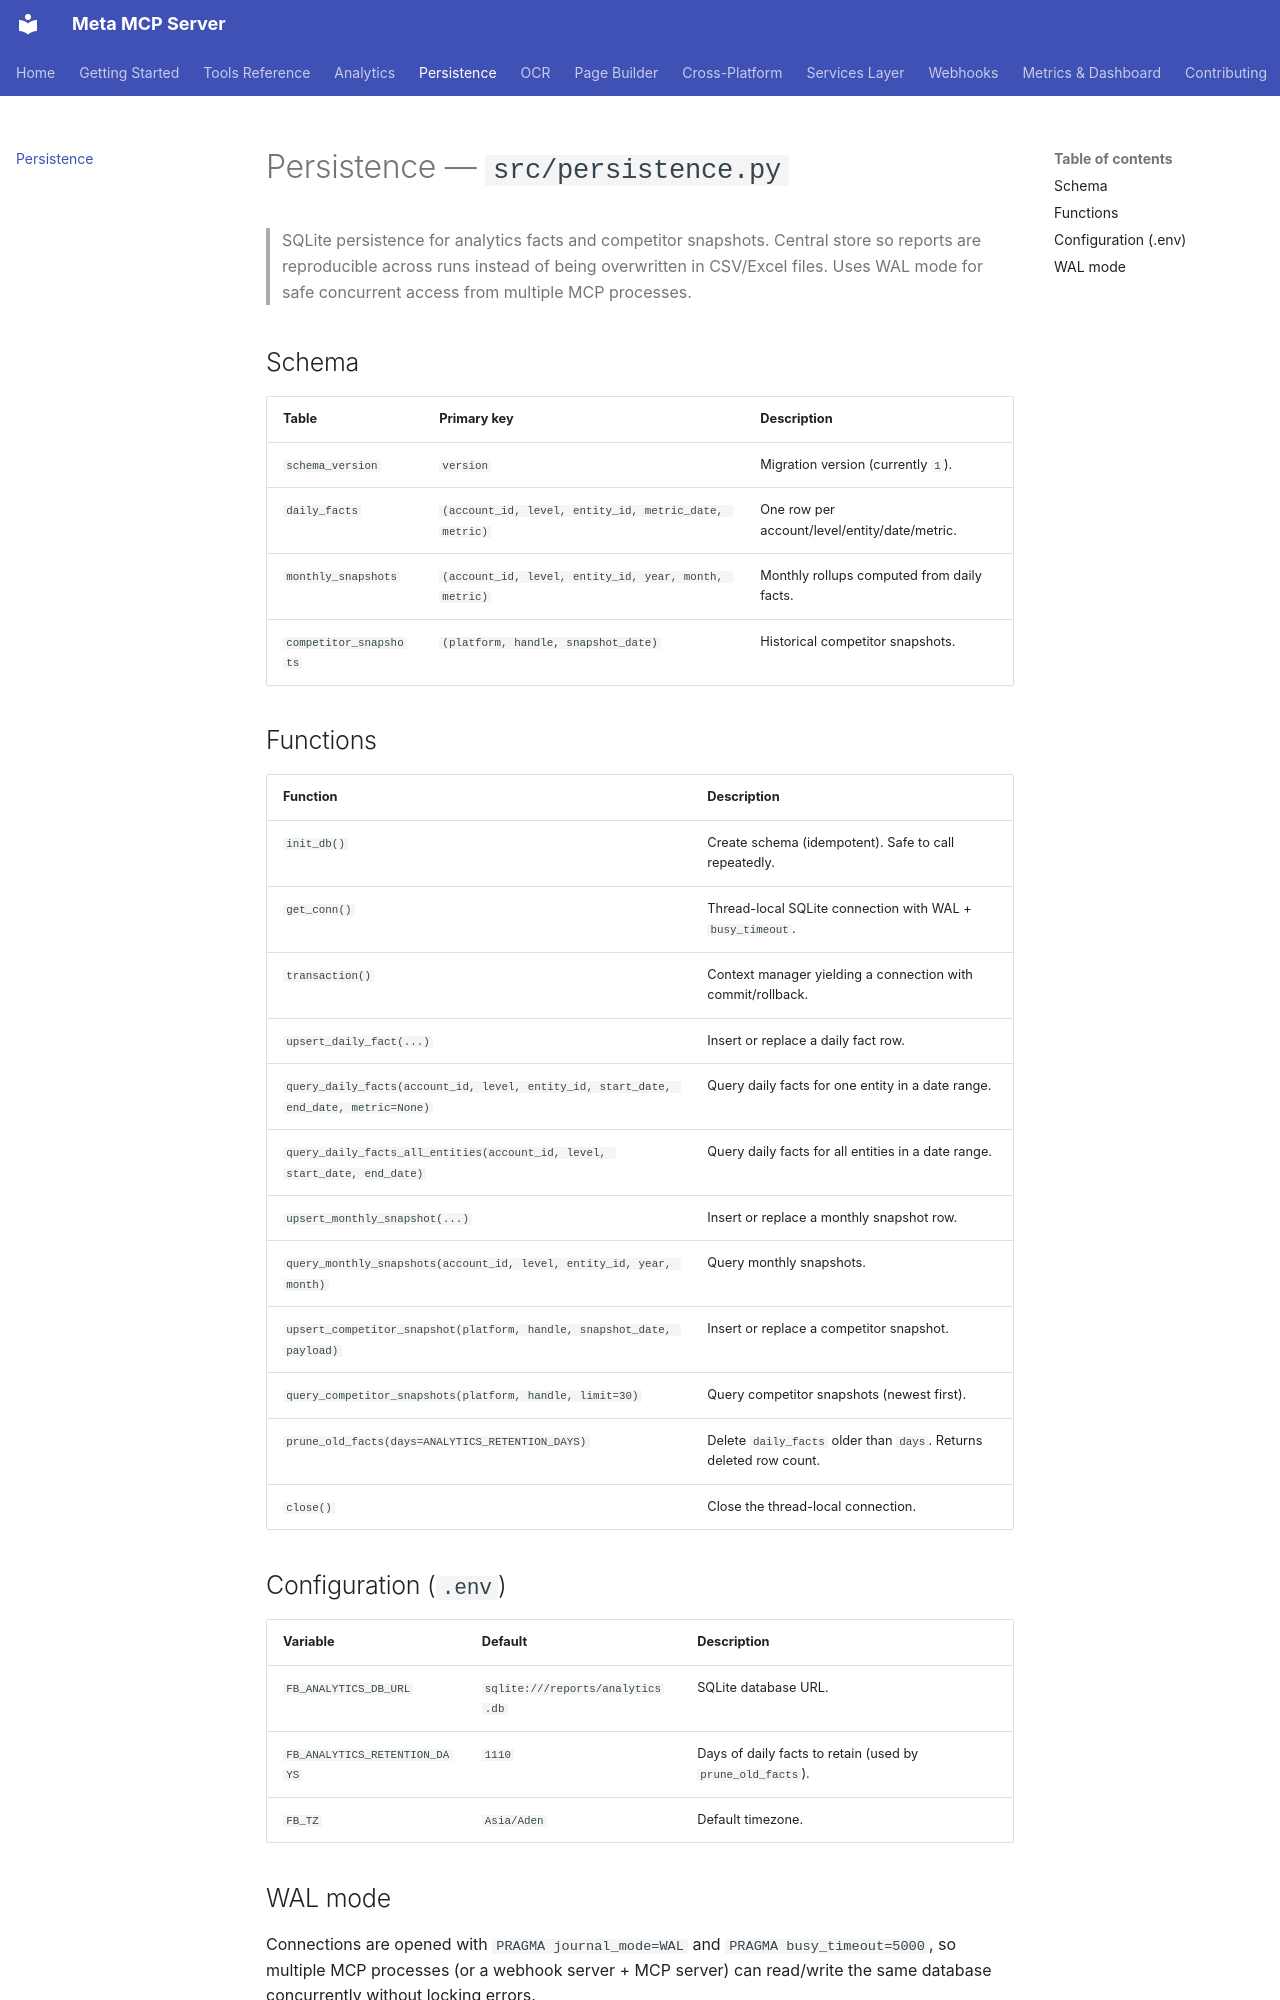

repository: ahmedalbanna/meta-mcp-server · page: persistence/index.html · generator: mkdocs

# Persistence — `src/persistence.py`

> SQLite persistence for analytics facts and competitor snapshots. Central store so
> reports are reproducible across runs instead of being overwritten in CSV/Excel files.
> Uses WAL mode for safe concurrent access from multiple MCP processes.

## Schema

| Table | Primary key | Description |
|---|---|---|
| `schema_version` | `version` | Migration version (currently `1`). |
| `daily_facts` | `(account_id, level, entity_id, metric_date, metric)` | One row per account/level/entity/date/metric. |
| `monthly_snapshots` | `(account_id, level, entity_id, year, month, metric)` | Monthly rollups computed from daily facts. |
| `competitor_snapshots` | `(platform, handle, snapshot_date)` | Historical competitor snapshots. |

## Functions

| Function | Description |
|---|---|
| `init_db()` | Create schema (idempotent). Safe to call repeatedly. |
| `get_conn()` | Thread-local SQLite connection with WAL + `busy_timeout`. |
| `transaction()` | Context manager yielding a connection with commit/rollback. |
| `upsert_daily_fact(...)` | Insert or replace a daily fact row. |
| `query_daily_facts(account_id, level, entity_id, start_date, end_date, metric=None)` | Query daily facts for one entity in a date range. |
| `query_daily_facts_all_entities(account_id, level, start_date, end_date)` | Query daily facts for all entities in a date range. |
| `upsert_monthly_snapshot(...)` | Insert or replace a monthly snapshot row. |
| `query_monthly_snapshots(account_id, level, entity_id, year, month)` | Query monthly snapshots. |
| `upsert_competitor_snapshot(platform, handle, snapshot_date, payload)` | Insert or replace a competitor snapshot. |
| `query_competitor_snapshots(platform, handle, limit=30)` | Query competitor snapshots (newest first). |
| `prune_old_facts(days=ANALYTICS_RETENTION_DAYS)` | Delete `daily_facts` older than `days`. Returns deleted row count. |
| `close()` | Close the thread-local connection. |

## Configuration (`.env`)

| Variable | Default | Description |
|---|---|---|
| `FB_ANALYTICS_DB_URL` | `sqlite:///reports/analytics.db` | SQLite database URL. |
| `FB_ANALYTICS_RETENTION_DAYS` | `1110` | Days of daily facts to retain (used by `prune_old_facts`). |
| `FB_TZ` | `Asia/Aden` | Default timezone. |
